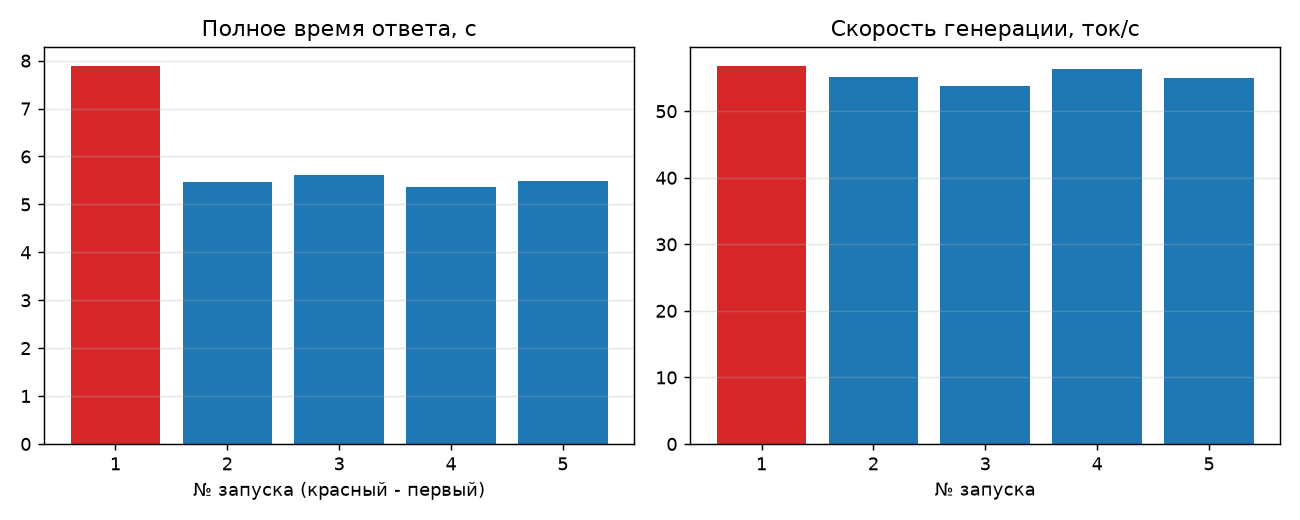

The data file committed next to this chart (first rows):
run, kind, total_time_s, ttft_s, gen_time_s, prompt_tokens, completion_tokens, tokens_per_s, stats_source, finish_reason
1, первый, 7.895, 0.282, 5.542, 47, 300, 56.84, lmstudio, length
2, повторный, 5.464, 0.02, 5.439, 47, 300, 55.18, lmstudio, length
3, повторный, 5.61, 0.02, 5.579, 47, 300, 53.79, lmstudio, length
4, повторный, 5.365, 0.019, 5.333, 47, 300, 56.27, lmstudio, length
5, повторный, 5.498, 0.02, 5.454, 47, 300, 55.01, lmstudio, length
